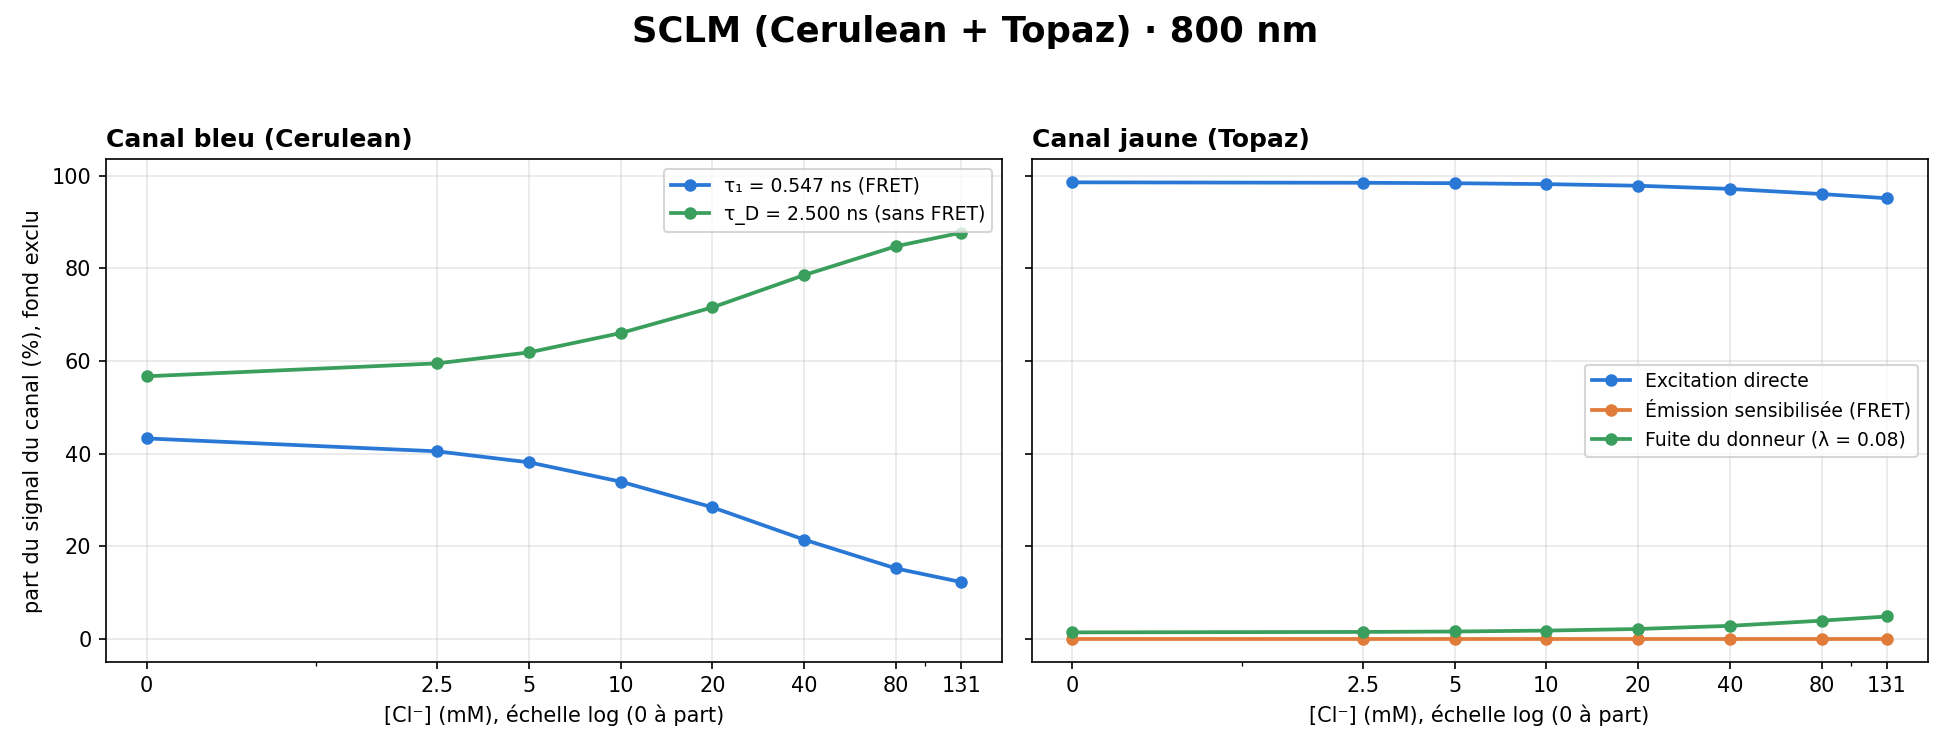

Values plotted in this chart, from the file beside it:
canal, composante, cl_mM, photons, part_pct
bleu, b1, 0.0, 451795, 43.29
bleu, b1, 2.5, 481459, 40.51
bleu, b1, 5.0, 502169, 38.14
bleu, b1, 10.0, 503545, 33.96
bleu, b1, 20.0, 422552, 28.43
bleu, b1, 40.0, 398056, 21.45
bleu, b1, 80.0, 316404, 15.23
bleu, b1, 131.0, 289127, 12.3
bleu, bD, 0.0, 591773, 56.71
bleu, bD, 2.5, 707112, 59.49
bleu, bD, 5.0, 814623, 61.86
bleu, bD, 10.0, 979084, 66.04
bleu, bD, 20.0, 1063982, 71.57
bleu, bD, 40.0, 1457577, 78.55
bleu, bD, 80.0, 1760433, 84.77
bleu, bD, 131.0, 2062415, 87.7
jaune, directe, 0.0, 5987846, 98.57
jaune, directe, 2.5, 6380928, 98.47
jaune, directe, 5.0, 6655331, 98.38
jaune, directe, 10.0, 6673545, 98.19
jaune, directe, 20.0, 5600260, 97.84
jaune, directe, 40.0, 5275599, 97.16
jaune, directe, 80.0, 4193487, 96.04
jaune, directe, 131.0, 3832034, 95.14
jaune, fret, 0.0, 2.7507374589995493e-22, 4.5282253476579015e-27
jaune, fret, 2.5, 2.9313079863225824e-22, 4.523768829421313e-27
jaune, fret, 5.0, 3.057357660179072e-22, 4.5194684057727184e-27
jaune, fret, 10.0, 3.065722507032476e-22, 4.510490674185012e-27
jaune, fret, 20.0, 2.572683311966196e-22, 4.494623534660988e-27
jaune, fret, 40.0, 2.423537936069413e-22, 4.46327142755756e-27
jaune, fret, 80.0, 1.9264363474346968e-22, 4.412105036764573e-27
jaune, fret, 131.0, 1.7603955842375858e-22, 4.370771632107225e-27
jaune, fuite, 0.0, 86802, 1.429
jaune, fuite, 2.5, 98864, 1.526
jaune, fuite, 5.0, 109530, 1.619
jaune, fuite, 10.0, 123326, 1.814
jaune, fuite, 20.0, 123653, 2.16
jaune, fuite, 40.0, 154360, 2.843
jaune, fuite, 80.0, 172765, 3.957
jaune, fuite, 131.0, 195620, 4.857
